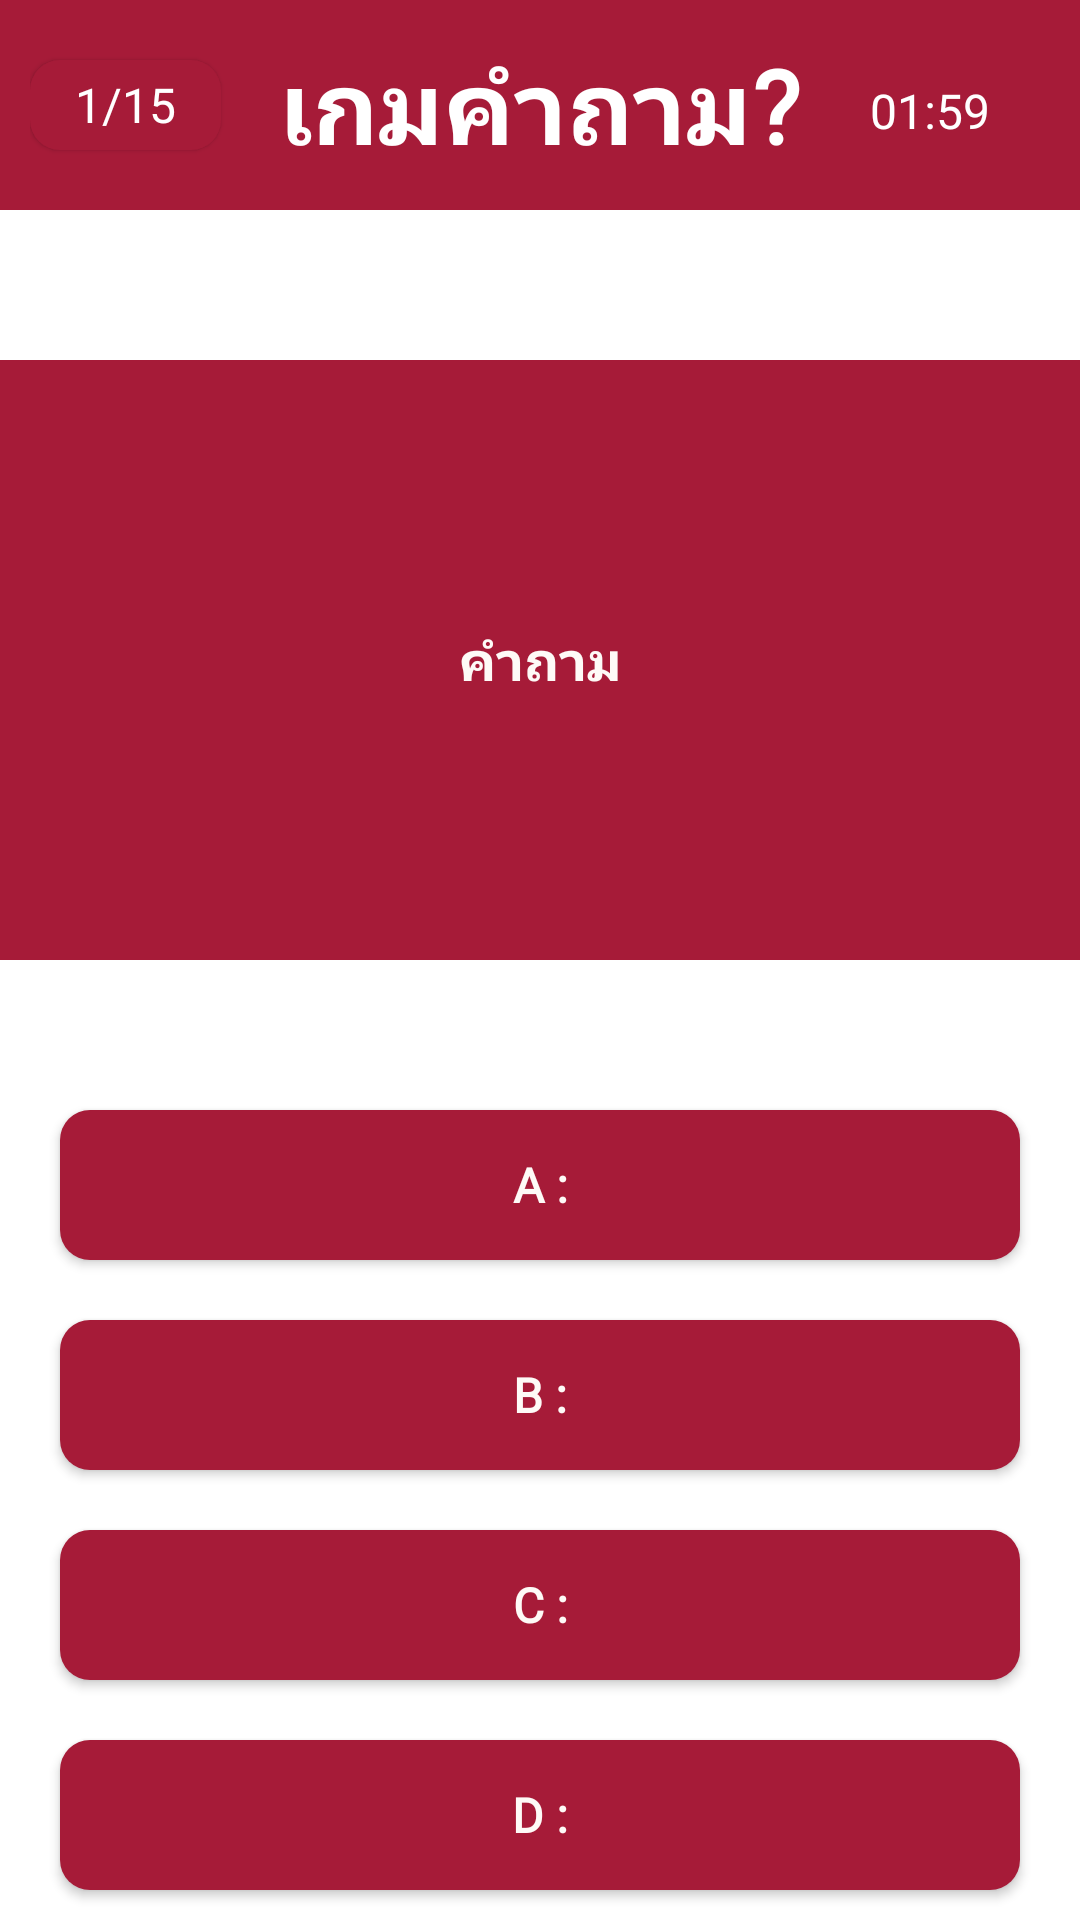

This screen was rendered from an Android layout file. Write that file and the resources it references.
<!-- AndroidManifest.xml: application theme Theme.Fifakub -->
<!-- res/layout/activity_quize.xml -->
<?xml version="1.0" encoding="utf-8"?>
<LinearLayout xmlns:android="http://schemas.android.com/apk/res/android"
    xmlns:app="http://schemas.android.com/apk/res-auto"
    xmlns:tools="http://schemas.android.com/tools"
    android:layout_width="match_parent"
    android:layout_height="match_parent"
    android:background="@drawable/grassssssss"
    android:orientation="vertical"
    tools:context=".QuizActivity">

    <RelativeLayout
        android:layout_width="match_parent"
        android:layout_height="70dp"
        android:background="@color/mainred"
        android:padding="10dp">

        <TextView
            android:id="@+id/score"
            android:layout_width="wrap_content"
            android:layout_height="30dp"
            android:layout_gravity="center"
            android:layout_marginTop="10dp"
            android:background="@drawable/round_back_light_green"
            android:elevation="1dp"
            android:fontFamily="@font/kanit_bold"
            android:gravity="center"
            android:paddingStart="15dp"
            android:paddingEnd="15dp"
            android:text="1/15"
            android:textColor="#FFFFFF"
            android:textSize="16sp" />

        <TextView
            android:layout_width="wrap_content"
            android:layout_height="wrap_content"
            android:layout_centerInParent="true"
            android:fontFamily="@font/kanit_bold"
            android:text="เกมคำถาม?"
            android:textColor="@color/white"
            android:textSize="34sp"
            android:textStyle="bold" />

        <LinearLayout
            android:layout_width="wrap_content"
            android:layout_height="wrap_content"
            android:layout_alignParentEnd="true"
            android:layout_alignParentBottom="true"
            android:layout_marginTop="10dp"
            android:layout_marginEnd="20dp"
            android:layout_marginBottom="8dp"
            android:gravity="center"
            android:orientation="horizontal">

            <ImageView
                android:id="@+id/timer"
                android:layout_width="30dp"
                android:layout_height="30dp"
                android:layout_marginStart="15dp"
                android:src="@drawable/time" />

            <TextView
                android:id="@+id/time"
                android:layout_width="wrap_content"
                android:layout_height="wrap_content"
                android:layout_marginStart="5dp"
                android:fontFamily="@font/kanit_bold"
                android:text="01:59"
                android:textColor="@color/white"
                android:textSize="16sp" />

        </LinearLayout>
    </RelativeLayout>

    <TextView
        android:id="@+id/quiz"
        android:layout_width="400dp"
        android:layout_height="200dp"
        android:layout_gravity="center"
        android:layout_marginStart="20dp"
        android:layout_marginTop="50dp"
        android:layout_marginEnd="20dp"
        android:background="@drawable/round_back_light_green"
        android:fontFamily="@font/kanit_bold"
        android:gravity="center"
        android:minHeight="100dp"
        android:padding="60dp"
        android:text="คำถาม"
        android:textColor="@color/mainwhite"
        android:textSize="18sp"
        android:textStyle="bold" />

    <androidx.appcompat.widget.AppCompatButton
        android:id="@+id/optionl1"
        android:layout_width="match_parent"
        android:layout_height="50dp"
        android:layout_marginStart="20dp"
        android:layout_marginTop="50dp"
        android:layout_marginEnd="20dp"
        android:background="@drawable/round_back_light_green"
        android:fontFamily="@font/kanit_bold"
        android:text="A :"
        android:textColor="@color/mainwhite"
        android:textSize="16sp"
        android:textStyle="bold" />

    <androidx.appcompat.widget.AppCompatButton
        android:id="@+id/optionl2"
        android:layout_width="match_parent"
        android:layout_height="50dp"
        android:layout_marginStart="20dp"
        android:layout_marginTop="20dp"
        android:layout_marginEnd="20dp"
        android:background="@drawable/round_back_light_green"
        android:fontFamily="@font/kanit_bold"
        android:text="B :"
        android:textColor="@color/mainwhite"
        android:textSize="16sp"
        android:textStyle="bold" />

    <androidx.appcompat.widget.AppCompatButton
        android:id="@+id/optionl3"
        android:layout_width="match_parent"
        android:layout_height="50dp"
        android:layout_marginStart="20dp"
        android:layout_marginTop="20dp"
        android:layout_marginEnd="20dp"
        android:background="@drawable/round_back_light_green"
        android:fontFamily="@font/kanit_bold"
        android:text="C :"
        android:textColor="@color/mainwhite"
        android:textSize="16sp"
        android:textStyle="bold" />

    <androidx.appcompat.widget.AppCompatButton
        android:id="@+id/optionl4"
        android:layout_width="match_parent"
        android:layout_height="50dp"
        android:layout_marginStart="20dp"
        android:layout_marginTop="20dp"
        android:layout_marginEnd="20dp"
        android:background="@drawable/round_back_light_green"
        android:fontFamily="@font/kanit_bold"
        android:text="D :"
        android:textColor="@color/mainwhite"
        android:textSize="16sp"
        android:textStyle="bold" />

    <androidx.appcompat.widget.AppCompatButton
        android:id="@+id/btnNext"
        android:layout_width="200dp"
        android:layout_height="50dp"
        android:layout_gravity="center"
        android:layout_marginStart="20dp"
        android:layout_marginTop="50dp"
        android:layout_marginEnd="20dp"
        android:background="@drawable/round_back_light_green"
        android:text="ต่อไป"
        android:textColor="@color/white"
        android:textSize="16sp"
        android:textStyle="bold" />

</LinearLayout>
<!-- resources referenced by this layout -->
<resources>
  <color name="mainred">#a61b38</color>
  <color name="mainwhite">#fefaf7</color>
  <color name="white">#FFFFFF</color>
  <!-- drawable round_back_light_green (drawable) -->
  <?xml version="1.0" encoding="utf-8"?>
  <shape xmlns:android="http://schemas.android.com/apk/res/android"
      android:shape="rectangle">
  
      <solid android:color="#a61b38"/>
  
  
      <corners android:radius="10dp"/>
  
  </shape>
  <style name="Theme.Fifakub" parent="Theme.MaterialComponents.DayNight.DarkActionBar">
          
          <item name="colorPrimary">@color/purple_500</item>
          <item name="colorPrimaryVariant">@color/purple_700</item>
          <item name="colorOnPrimary">@color/white</item>
          
          <item name="colorSecondary">@color/teal_200</item>
          <item name="colorSecondaryVariant">@color/teal_700</item>
          <item name="colorOnSecondary">@color/black</item>
          
          <item name="android:statusBarColor" tools:targetApi="l">?attr/colorPrimaryVariant</item>
          
      </style>
  <color name="purple_500">#a61b38</color>
  <color name="purple_700">#6A0016</color>
  <color name="teal_200">#FF03DAC5</color>
  <color name="teal_700">#FF018786</color>
  <color name="black">#FF000000</color>
</resources>
